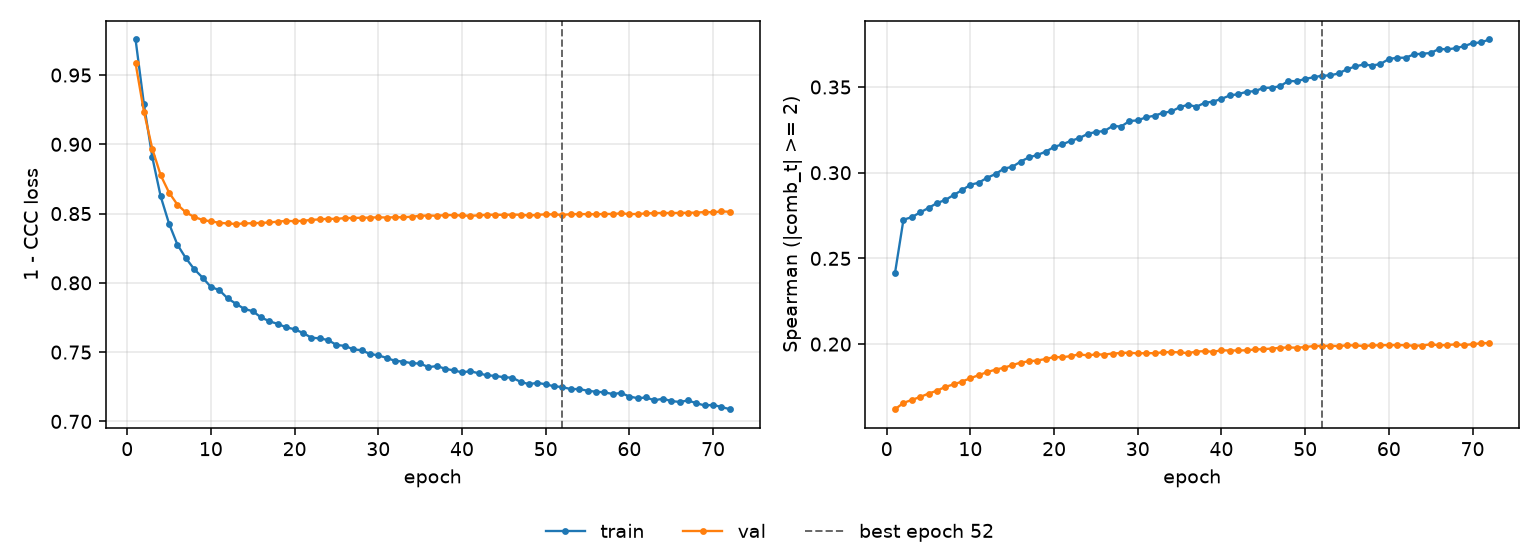

Source data for this figure (header and first rows):
epoch, tr_loss, vl_loss, tr_sp, vl_sp, is_best
1, 0.9757, 0.9585, 0.2417, 0.162, False
2, 0.9289, 0.9235, 0.2726, 0.1657, False
3, 0.8907, 0.8968, 0.2741, 0.1674, False
4, 0.8624, 0.8777, 0.2768, 0.1692, False
5, 0.8427, 0.8651, 0.2794, 0.1711, False
6, 0.8275, 0.8565, 0.2823, 0.1728, False
7, 0.8179, 0.8509, 0.2841, 0.175, False
8, 0.8099, 0.8476, 0.287, 0.1765, False
9, 0.8038, 0.8454, 0.2898, 0.1782, False
10, 0.7971, 0.8444, 0.293, 0.1801, False
11, 0.7948, 0.8434, 0.2942, 0.1819, False
12, 0.7888, 0.8429, 0.2971, 0.1836, False
13, 0.7849, 0.8425, 0.2992, 0.1851, False
14, 0.7812, 0.8429, 0.3024, 0.1862, False
15, 0.7795, 0.8431, 0.3034, 0.1877, False
16, 0.7751, 0.8433, 0.3065, 0.1892, False
17, 0.7723, 0.8436, 0.309, 0.19, False
18, 0.7703, 0.8442, 0.3103, 0.1904, False
19, 0.7679, 0.8447, 0.3123, 0.1913, False
20, 0.7665, 0.8445, 0.315, 0.1924, False
21, 0.7638, 0.8448, 0.3166, 0.1924, False
22, 0.7605, 0.8454, 0.3186, 0.193, False
23, 0.7599, 0.8458, 0.3202, 0.194, False
24, 0.7587, 0.8462, 0.3226, 0.1934, False
25, 0.7552, 0.8461, 0.3238, 0.194, False
26, 0.7545, 0.8468, 0.3243, 0.1939, False
27, 0.7521, 0.8468, 0.3273, 0.1945, False
28, 0.7513, 0.847, 0.3269, 0.1948, False
29, 0.7487, 0.8471, 0.3301, 0.195, False
30, 0.7477, 0.8473, 0.3306, 0.1946, False
31, 0.7458, 0.8471, 0.3323, 0.1948, False
32, 0.7437, 0.8474, 0.3333, 0.1947, False
33, 0.7432, 0.8473, 0.3349, 0.1952, False
34, 0.742, 0.8478, 0.3357, 0.1954, False
35, 0.7418, 0.8484, 0.3382, 0.1952, False
36, 0.7391, 0.8486, 0.3397, 0.1947, False
37, 0.74, 0.8484, 0.3385, 0.1956, False
38, 0.738, 0.8489, 0.3408, 0.1959, False
39, 0.7368, 0.8489, 0.3415, 0.1955, False
40, 0.7354, 0.8487, 0.3431, 0.1964, False
41, 0.7362, 0.8484, 0.3451, 0.1962, False
42, 0.7347, 0.8487, 0.3458, 0.1963, False
43, 0.7332, 0.8491, 0.3472, 0.1964, False
44, 0.7329, 0.8491, 0.3476, 0.1969, False
45, 0.7318, 0.8491, 0.3495, 0.197, False
46, 0.7316, 0.8492, 0.3496, 0.1974, False
47, 0.7286, 0.8492, 0.3504, 0.1978, False
48, 0.7269, 0.8487, 0.3535, 0.1981, False
49, 0.7278, 0.849, 0.3533, 0.1979, False
50, 0.7268, 0.8495, 0.3547, 0.1983, False
51, 0.7253, 0.8494, 0.3557, 0.1988, False
52, 0.7248, 0.849, 0.3566, 0.1989, True
53, 0.7233, 0.8496, 0.3568, 0.199, False
54, 0.7234, 0.8496, 0.3579, 0.1988, False
55, 0.7221, 0.8496, 0.3604, 0.1993, False
56, 0.7214, 0.8495, 0.362, 0.1992, False
57, 0.721, 0.8498, 0.3632, 0.1989, False
58, 0.7198, 0.8497, 0.3625, 0.1992, False
59, 0.7205, 0.8502, 0.3634, 0.1994, False
60, 0.718, 0.8496, 0.3663, 0.1994, False
... 12 more rows
